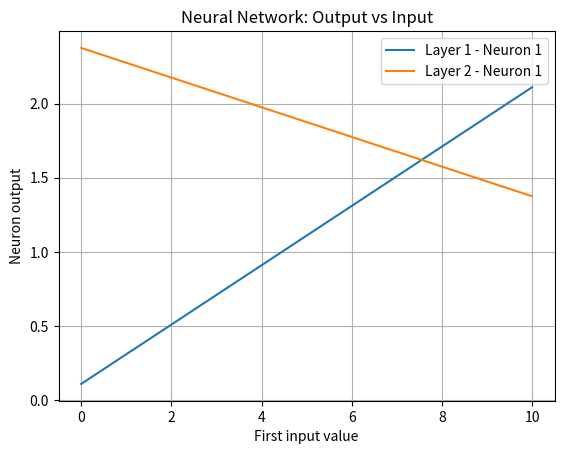

This chart was generated by the following Python code:
layer1_history = []
layer2_history = []

for x in range(11):
    inputs = [x, 2.2, 3.3]

    
    weights1 = [[0.2, 0.8, -0.5],
            [2, 2, 0],
            [2, 2, 2]]
    bias1 = [0 , 0 , 1]

    weights2 = [
        [0.5, -0.2, 0.1],
        [0.3, 0.4, -0.5],
    ]

    biases2 = [2, 1]

    layer_outputs = []

    layer2_outputs = []

    for neuron_weights, neuron_bias in zip(weights1, bias1):
        neuron_output = 0

        for n_input, weight in zip(inputs, neuron_weights):
            neuron_output += n_input*weight
        neuron_output += neuron_bias
        neuron_output = max(0, neuron_output)
        layer_outputs.append(neuron_output)


    for neuron_weights, neuron_bias in zip(weights2, biases2):
        neuron_output = 0

        for n_input, weight in zip(layer_outputs, neuron_weights):
            neuron_output += n_input*weight
        neuron_output += neuron_bias
        neuron_output = max(0, neuron_output)
        layer2_outputs.append(neuron_output)

    layer1_history.append(layer_outputs)
    layer2_history.append(layer2_outputs)

    print(layer2_outputs)

layer1_neuron1 = [outputs[0] for outputs in layer1_history]
layer2_neuron1 = [outputs[0] for outputs in layer2_history]

import matplotlib.pyplot as plt

x_values = list(range(11))

plt.plot(x_values, layer1_neuron1, label="Layer 1 - Neuron 1")
plt.plot(x_values, layer2_neuron1, label= "Layer 2 - Neuron 1")

plt.xlabel("First input value")
plt.ylabel("Neuron output")
plt.title("Neural Network: Output vs Input")
plt.legend()
plt.grid(True)
plt.show()
